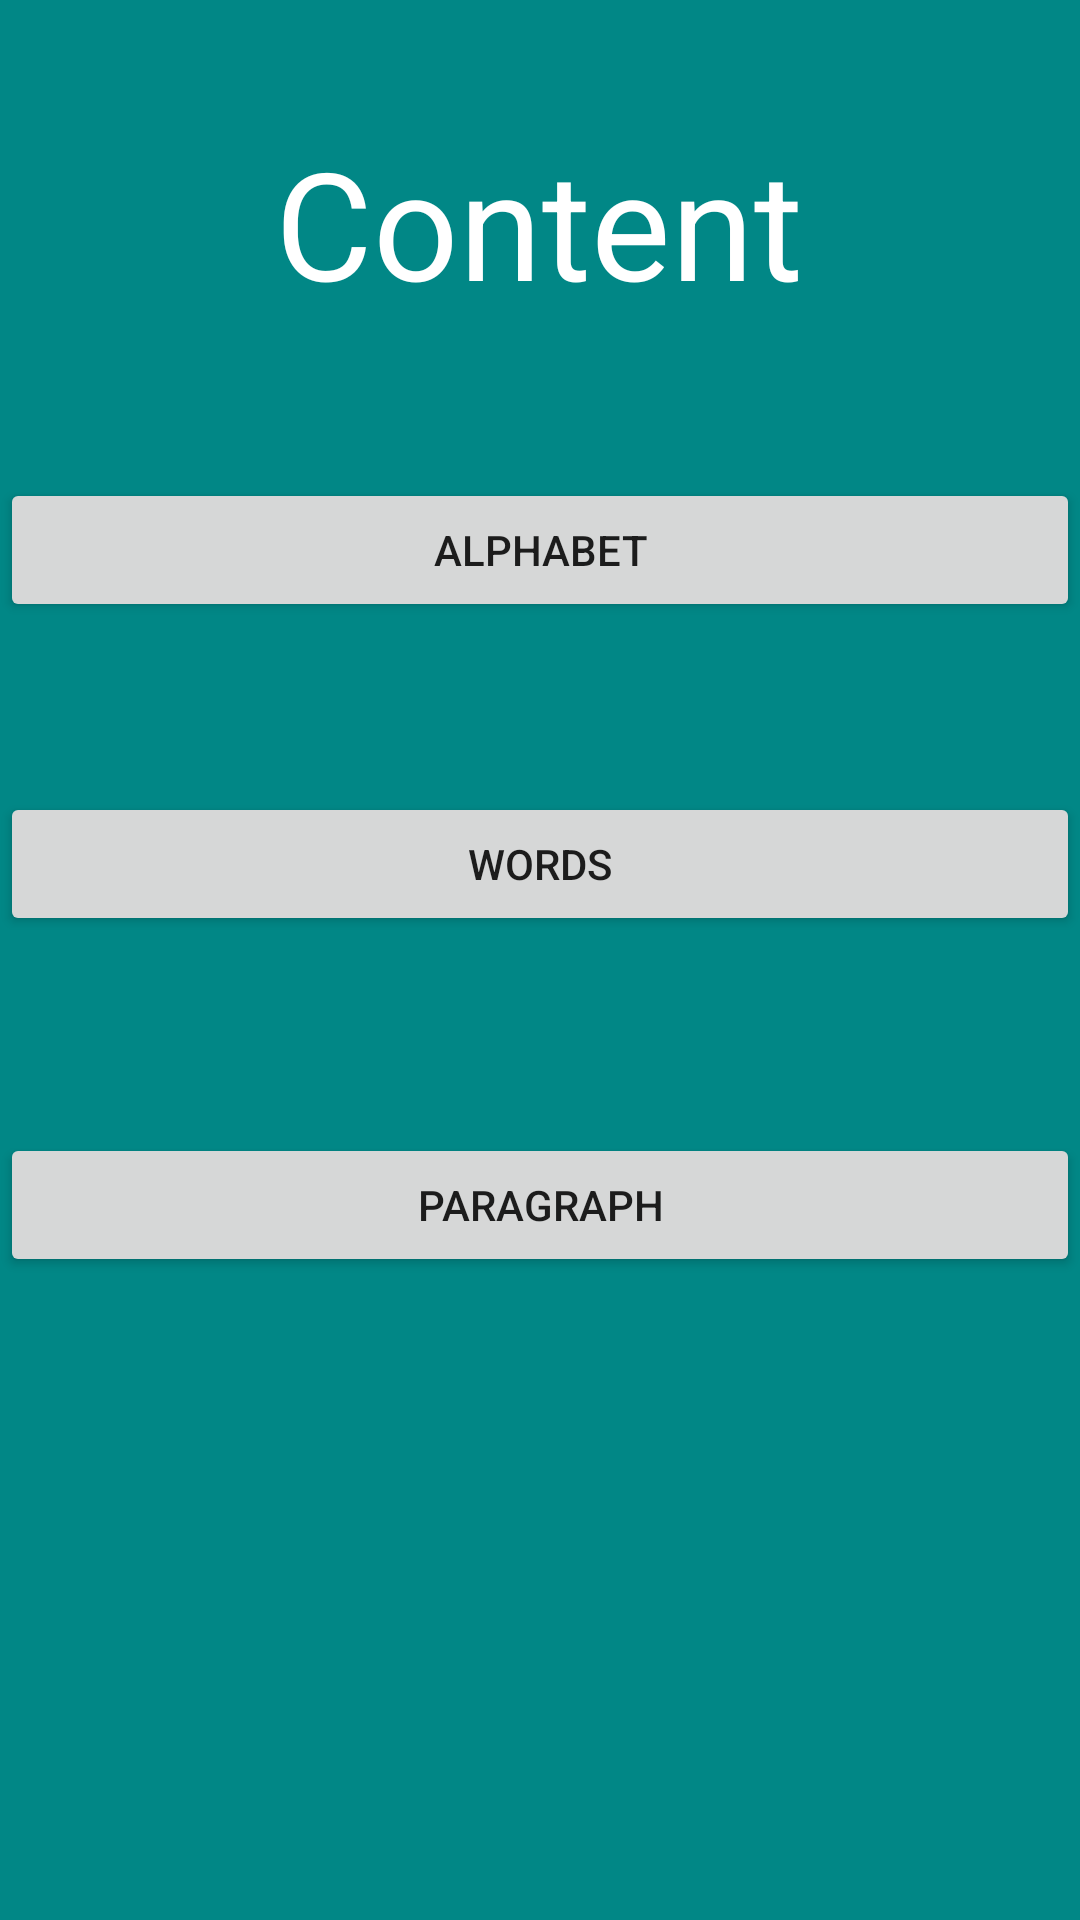

Here is an Android app screen rendered from its layout file. Give the layout XML and the strings, colors and styles it references.
<!-- AndroidManifest.xml: application theme Theme.FreeMovers -->
<!-- res/layout/activity_map.xml -->
<?xml version="1.0" encoding="utf-8"?>
<androidx.constraintlayout.widget.ConstraintLayout xmlns:android="http://schemas.android.com/apk/res/android"
    xmlns:app="http://schemas.android.com/apk/res-auto"
    xmlns:tools="http://schemas.android.com/tools"
    android:layout_width="match_parent"
    android:layout_height="match_parent"
    android:background="@color/teal_700"
    tools:context=".Map">


    <TextView
        android:id="@+id/textView2"
        android:layout_width="wrap_content"
        android:layout_height="wrap_content"
        android:text="Content"
        android:textSize="50dp"
        android:textColor="@color/white"
        app:layout_constraintBottom_toBottomOf="parent"
        app:layout_constraintEnd_toEndOf="parent"
        app:layout_constraintHorizontal_bias="0.498"
        app:layout_constraintStart_toStartOf="parent"
        app:layout_constraintTop_toTopOf="parent"
        app:layout_constraintVertical_bias="0.071" />

    <Button
        android:id="@+id/alphabet"
        android:layout_width="match_parent"
        android:layout_height="wrap_content"
        android:text="Alphabet"
        app:layout_constraintBottom_toBottomOf="parent"
        app:layout_constraintEnd_toEndOf="parent"
        app:layout_constraintHorizontal_bias="0.471"
        app:layout_constraintStart_toStartOf="parent"
        app:layout_constraintTop_toTopOf="parent"
        app:layout_constraintVertical_bias="0.269" />

    <Button
        android:id="@+id/words"
        android:layout_width="match_parent"
        android:layout_height="wrap_content"
        android:text="Words"
        app:layout_constraintBottom_toBottomOf="parent"
        app:layout_constraintEnd_toEndOf="parent"
        app:layout_constraintHorizontal_bias="0.471"
        app:layout_constraintStart_toStartOf="parent"
        app:layout_constraintTop_toTopOf="parent"
        app:layout_constraintVertical_bias="0.446" />

    <Button
        android:id="@+id/para"
        android:layout_width="match_parent"
        android:layout_height="wrap_content"
        android:text="Paragraph"
        app:layout_constraintBottom_toBottomOf="parent"
        app:layout_constraintEnd_toEndOf="parent"
        app:layout_constraintHorizontal_bias="0.0"
        app:layout_constraintStart_toStartOf="parent"
        app:layout_constraintTop_toTopOf="parent"
        app:layout_constraintVertical_bias="0.638" />


</androidx.constraintlayout.widget.ConstraintLayout>
<!-- resources referenced by this layout -->
<resources>
  <color name="teal_700">#FF018786</color>
  <color name="white">#FFFFFFFF</color>
  <style name="Theme.FreeMovers" parent="Theme.MaterialComponents.DayNight.DarkActionBar">
          
          <item name="colorPrimary">@color/purple_500</item>
          <item name="colorPrimaryVariant">@color/black</item>
          <item name="colorOnPrimary">@color/white</item>
          
          <item name="colorSecondary">@color/orange</item>
          <item name="colorSecondaryVariant">@color/white</item>
          <item name="colorOnSecondary">@color/black</item>
          
          <item name="android:statusBarColor" tools:targetApi="l">?attr/colorPrimaryVariant</item>
          
      </style>
  <color name="purple_500">#FF6200EE</color>
  <color name="black">#FF000000</color>
  <color name="orange">#ff7300</color>
</resources>
